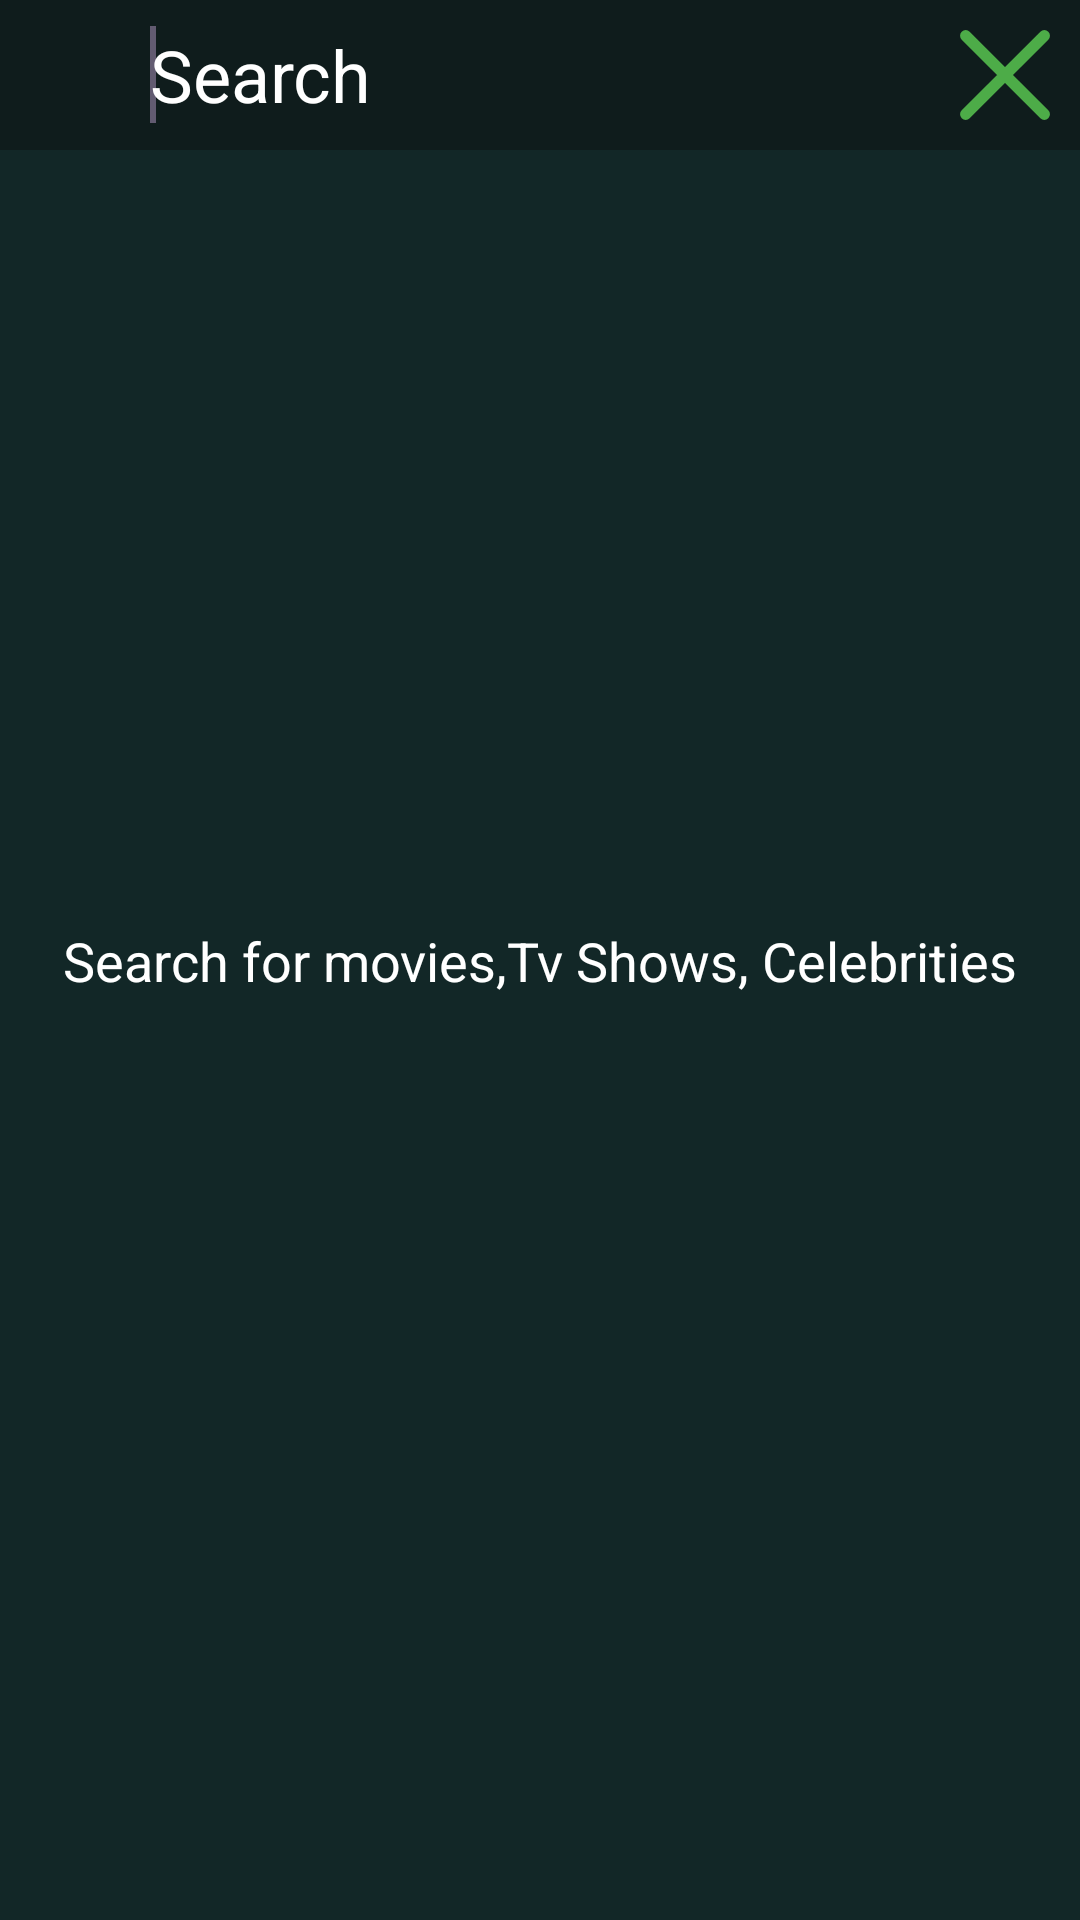

Android layout source for this screen:
<!-- AndroidManifest.xml: application theme Theme.TgtMoviesApp -->
<!-- res/layout/fragment_second_search.xml -->
<?xml version="1.0" encoding="utf-8"?>
<androidx.constraintlayout.widget.ConstraintLayout xmlns:android="http://schemas.android.com/apk/res/android"
    xmlns:app="http://schemas.android.com/apk/res-auto"
    xmlns:tools="http://schemas.android.com/tools"
    android:layout_width="match_parent"
    android:layout_height="match_parent"
    android:background="@color/mainColor"
    tools:context=".application.presentation.fragments.search.SecondSearchFragment">

    <LinearLayout
        android:id="@+id/linearLayout"
        android:layout_width="match_parent"
        android:layout_height="50dp"
        android:background="@color/headLineColor"
        android:gravity="center"

        app:layout_constraintEnd_toEndOf="parent"
        app:layout_constraintStart_toStartOf="parent"
        app:layout_constraintTop_toTopOf="parent">

        <ImageView
            android:padding="5dp"
            android:id="@+id/backButton"
            android:layout_width="40dp"
            android:layout_height="40dp"
            android:src="@drawable/baseline_arrow_back_24"
            android:clickable="true"
            android:focusable="true"
            android:foreground="@drawable/ripple_animation" />

        
        
        
        
        
        
        
        
        
        
        
        
        
        
        

        
        <EditText
            android:id="@+id/searchView"
            android:textSize="24sp"
            android:inputType="textNoSuggestions"
            android:layout_width="0dp"
            android:layout_height="match_parent"
            android:layout_marginStart="10dp"
            android:layout_weight="1"
            android:hint="Search"
            android:imeOptions="actionSearch"
            android:saveEnabled="true"
            android:textColorHint="@color/white"
            android:background="@null"
            >

            <requestFocus />
        </EditText>
        <ImageView
            android:id="@+id/clearButton"
            android:layout_width="50dp"

            android:foreground="@drawable/ripple_animation"
            android:clickable="true"
            android:focusable="true"
            android:padding="10dp"
            android:src="@drawable/cancel"
            android:layout_height="50dp"/>


    </LinearLayout>

    <com.google.android.material.tabs.TabLayout
        android:id="@+id/tabLayout"
        android:layout_width="match_parent"
        android:layout_height="wrap_content"
        android:background="#00FFFFFF"
        android:visibility="invisible"
        app:layout_constraintEnd_toEndOf="parent"
        app:layout_constraintStart_toStartOf="parent"
        app:layout_constraintTop_toBottomOf="@+id/linearLayout" />

    <androidx.viewpager2.widget.ViewPager2
        android:id="@+id/viewpager"

        android:layout_width="match_parent"
        android:layout_height="0dp"
        android:visibility="invisible"
        app:layout_constraintBottom_toBottomOf="parent"
        app:layout_constraintEnd_toEndOf="parent"
        app:layout_constraintStart_toStartOf="parent"
        app:layout_constraintTop_toBottomOf="@+id/tabLayout" />


    <TextView
        android:id="@+id/blankTextView"
        android:layout_width="wrap_content"
        android:layout_height="wrap_content"
        android:text="Search for movies,Tv Shows, Celebrities"
        android:textColor="@color/white"
        android:textSize="18sp"

        app:layout_constraintBottom_toBottomOf="parent"
        app:layout_constraintEnd_toEndOf="parent"
        app:layout_constraintStart_toStartOf="parent"
        app:layout_constraintTop_toTopOf="parent" />

    <androidx.recyclerview.widget.RecyclerView

        android:id="@+id/predictiveSearchDisplay"
        android:layout_width="match_parent"
        android:layout_height="0dp"
        android:visibility="invisible"
        app:layout_constraintBottom_toBottomOf="parent"
        app:layout_constraintEnd_toEndOf="parent"
        app:layout_constraintHorizontal_bias="0.0"
        app:layout_constraintStart_toStartOf="parent"
        app:layout_constraintTop_toBottomOf="@+id/linearLayout"
        app:layout_constraintVertical_bias="0.0" />

</androidx.constraintlayout.widget.ConstraintLayout>
<!-- resources referenced by this layout -->
<resources>
  <color name="headLineColor">#0f1c1c</color>
  <color name="mainColor">#122727</color>
  <color name="white">#FFFFFFFF</color>
  <!-- drawable cancel (drawable) -->
  <vector xmlns:android="http://schemas.android.com/apk/res/android"
      android:width="20dp"
      android:height="20dp"
      android:viewportWidth="256"
      android:viewportHeight="256">
    <path
        android:pathData="M16.17,239.85L128.02,128L239.87,239.85M239.87,16.15L128,128L16.17,16.15"
        android:strokeLineJoin="round"
        android:strokeWidth="32"
        android:fillColor="#00000000"
        android:strokeColor="@color/green"
        android:strokeLineCap="round"/>
  </vector>
  <!-- drawable ripple_animation (drawable) -->
  <?xml version="1.0" encoding="utf-8"?>
  <ripple xmlns:android="http://schemas.android.com/apk/res/android"
      android:color="#B4F4AF">
      <item android:id="@android:id/mask">
          <shape android:shape="rectangle">
              <solid android:color="@color/gray" />
          </shape>
      </item>
  </ripple>
  <style name="Base.Theme.TgtMoviesApp" parent="Theme.Material3.DayNight">
          
          
      </style>
  <style name="Theme.TgtMoviesApp" parent="Base.Theme.TgtMoviesApp" />
  <color name="green">#4dac48</color>
  <color name="gray">#DDDDDDDD</color>
</resources>
